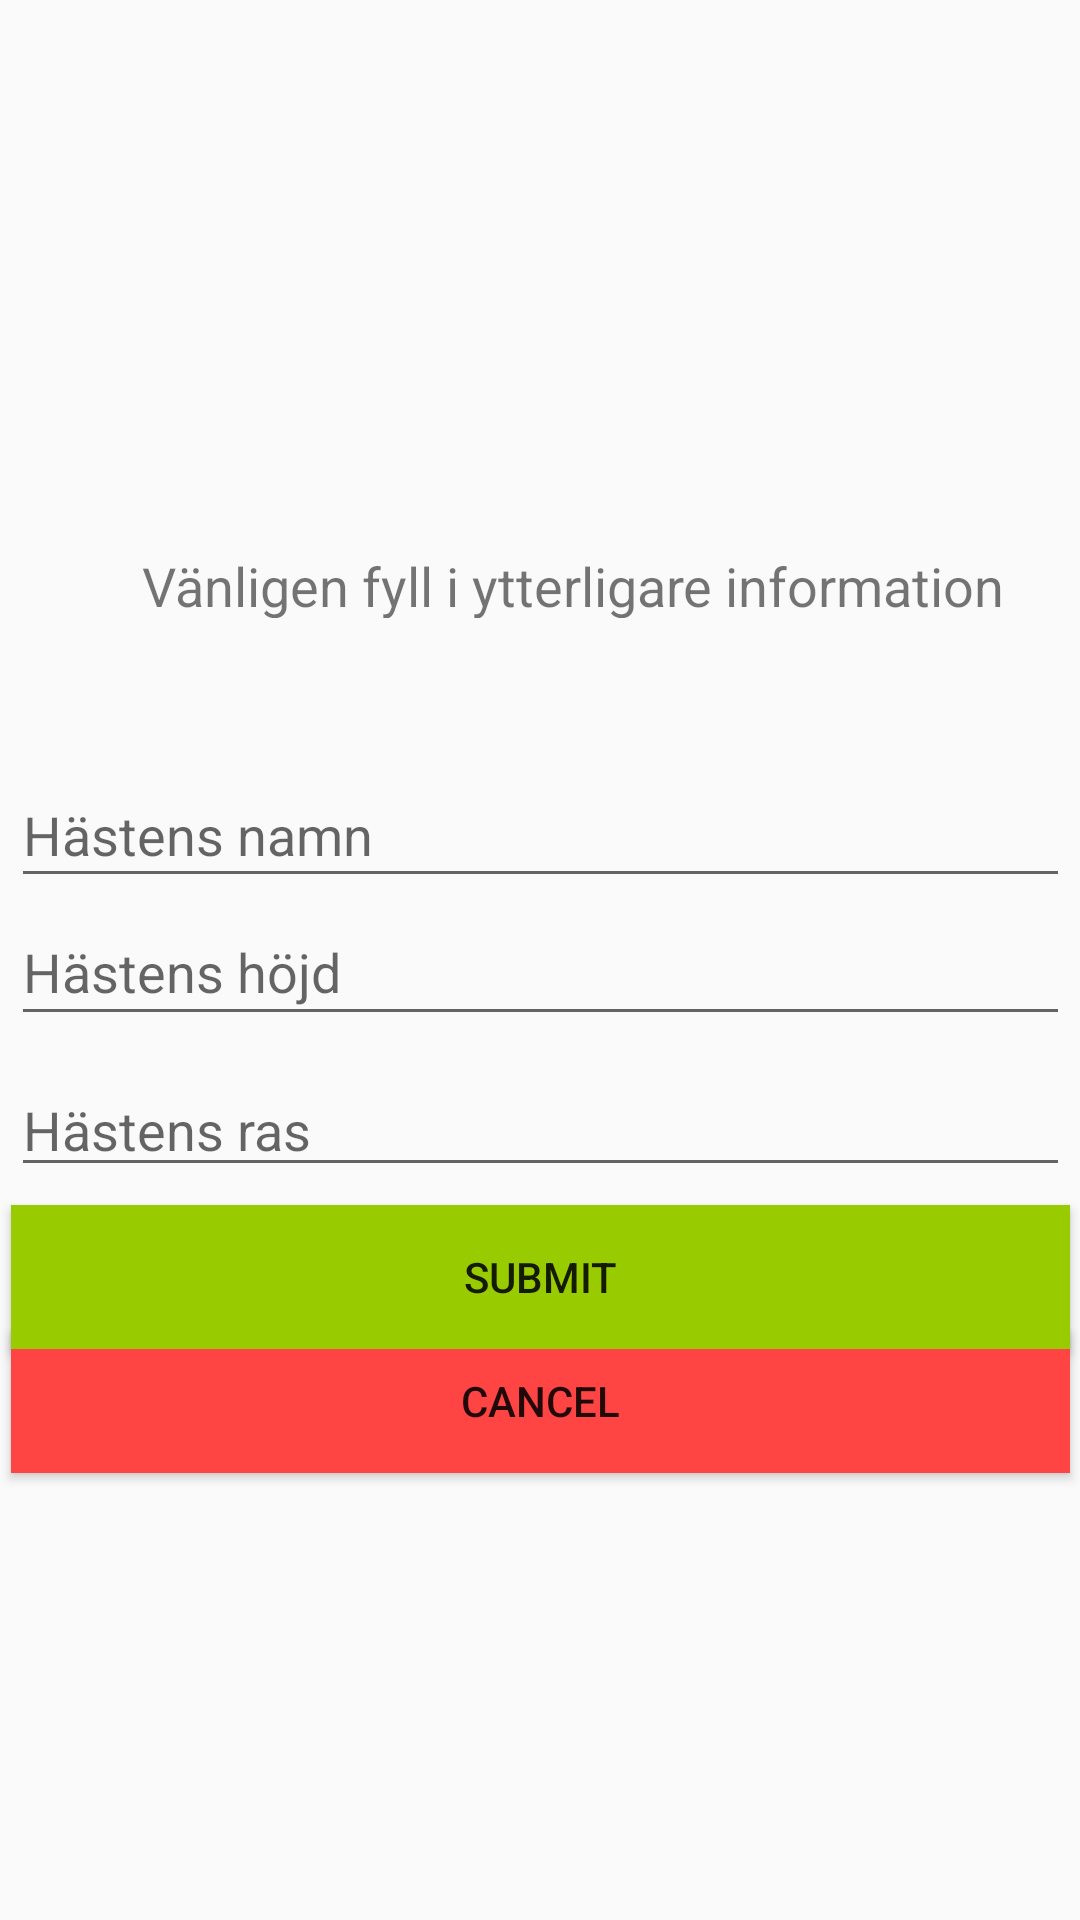

Reconstruct the res/layout file that produces this screen, plus the resources it refers to.
<!-- AndroidManifest.xml: application theme AppTheme -->
<!-- res/layout/activity_additionaluserinfo.xml -->
<?xml version="1.0" encoding="utf-8"?>
<androidx.constraintlayout.widget.ConstraintLayout
    xmlns:android="http://schemas.android.com/apk/res/android"
    xmlns:app="http://schemas.android.com/apk/res-auto"
    xmlns:tools="http://schemas.android.com/tools"
    android:layout_width="match_parent"
    android:layout_height="match_parent">

    <Button
        android:id="@+id/btnCancel"
        android:layout_width="353dp"
        android:layout_height="wrap_content"
        android:layout_marginTop="12dp"
        android:layout_marginBottom="168dp"
        android:background="@android:color/holo_red_light"
        android:text="Cancel"
        app:layout_constraintBottom_toBottomOf="parent"
        app:layout_constraintEnd_toEndOf="parent"
        app:layout_constraintStart_toStartOf="parent"
        app:layout_constraintTop_toBottomOf="@+id/btnSubmit" />

    <EditText
        android:id="@+id/editTextName"
        android:layout_width="353dp"
        android:layout_height="45dp"
        android:layout_marginTop="288dp"
        android:ems="10"
        android:hint="Hästens namn"
        android:inputType="textPersonName"
        app:layout_constraintBottom_toTopOf="@+id/editTextHeight"
        app:layout_constraintEnd_toEndOf="parent"
        app:layout_constraintStart_toStartOf="parent"
        app:layout_constraintTop_toTopOf="parent"
        app:layout_constraintVertical_bias="0.0" />

    <EditText
        android:id="@+id/editTextHeight"
        android:layout_width="353dp"
        android:layout_height="46dp"
        android:layout_marginBottom="9dp"
        android:ems="10"
        android:hint="Hästens höjd"
        android:inputType="textPersonName"
        app:layout_constraintBottom_toTopOf="@+id/editTextRace"
        app:layout_constraintEnd_toEndOf="parent"
        app:layout_constraintStart_toStartOf="parent"
        app:layout_constraintTop_toBottomOf="@+id/editTextName" />

    <EditText
        android:id="@+id/editTextRace"
        android:layout_width="353dp"
        android:layout_height="wrap_content"
        android:ems="10"
        android:hint="Hästens ras"
        android:inputType="textPersonName"
        app:layout_constraintBottom_toTopOf="@+id/btnSubmit"
        app:layout_constraintEnd_toEndOf="parent"
        app:layout_constraintStart_toStartOf="parent"
        app:layout_constraintTop_toBottomOf="@+id/editTextHeight"
        app:layout_constraintVertical_bias="0.406" />

    <Button
        android:id="@+id/btnSubmit"
        android:layout_width="353dp"
        android:layout_height="wrap_content"
        android:layout_marginTop="6dp"
        android:layout_marginBottom="224dp"
        android:background="@android:color/holo_green_light"
        android:text="Submit"
        app:layout_constraintBottom_toBottomOf="parent"
        app:layout_constraintEnd_toEndOf="parent"
        app:layout_constraintStart_toStartOf="parent"
        app:layout_constraintTop_toBottomOf="@+id/editTextRace" />

    <TextView
        android:id="@+id/textView3"
        android:layout_width="341dp"
        android:layout_height="23dp"
        android:layout_marginStart="117dp"
        android:layout_marginLeft="117dp"
        android:layout_marginTop="183dp"
        android:layout_marginEnd="237dp"
        android:layout_marginRight="237dp"
        android:layout_marginBottom="90dp"
        android:gravity="center"
        android:text="Vänligen fyll i ytterligare information"
        android:textSize="18sp"
        app:layout_constraintBottom_toTopOf="@+id/editTextName"
        app:layout_constraintEnd_toEndOf="parent"
        app:layout_constraintHorizontal_bias="0.288"
        app:layout_constraintStart_toStartOf="parent"
        app:layout_constraintTop_toTopOf="parent"
        app:layout_constraintVertical_bias="0.0" />
</androidx.constraintlayout.widget.ConstraintLayout>
<!-- resources referenced by this layout -->
<resources>
  <style name="AppTheme" parent="Theme.AppCompat.Light">
          
          <item name="colorPrimary">@color/colorPrimary</item>
          <item name="colorPrimaryDark">@color/colorPrimaryDark</item>
          <item name="colorAccent">@color/colorAccent</item>
          <item name="android:windowTranslucentStatus">true</item>
      </style>
  <color name="colorPrimary">#018786</color>
  <color name="colorPrimaryDark">#018786</color>
  <color name="colorAccent">#018786</color>
</resources>
